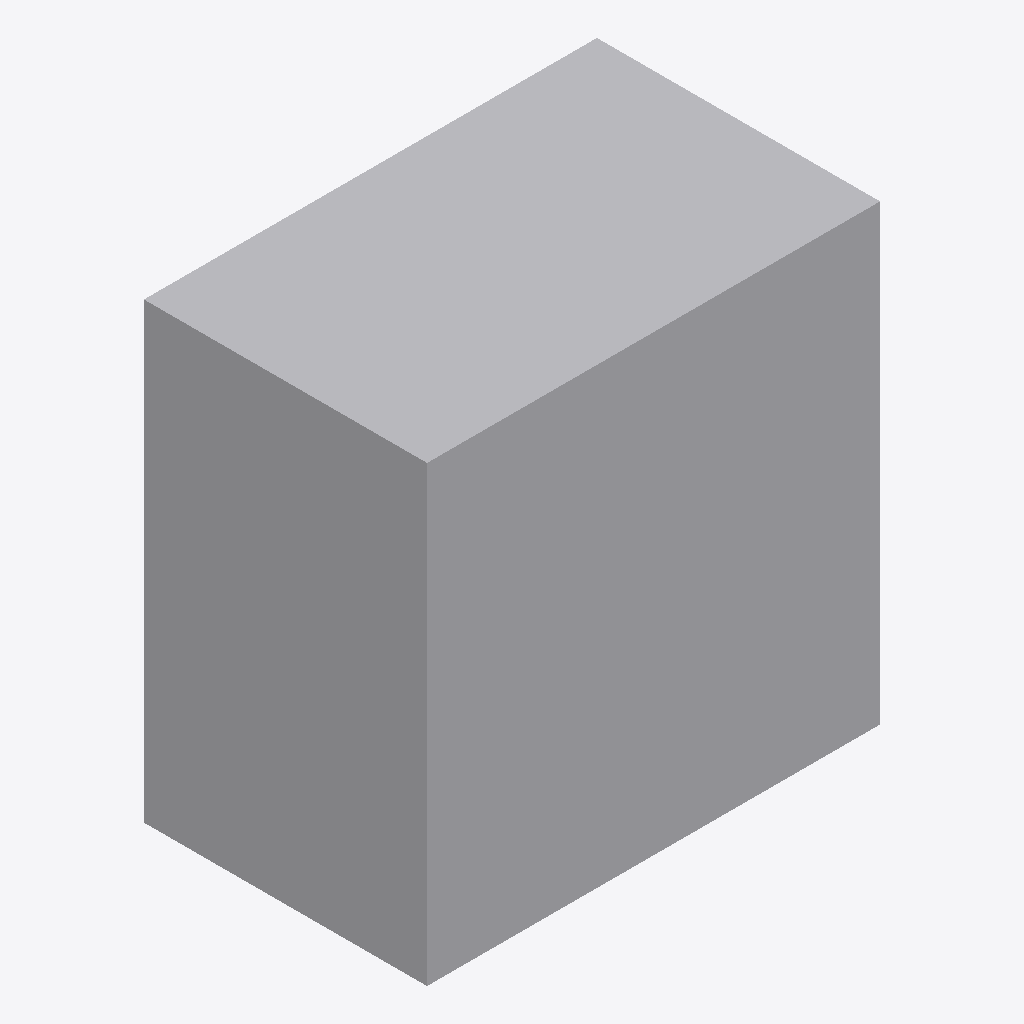
Isometric view of an IFC building model (IFC-SPF (STEP), schema IFC4, length unit metre), seen from the south-west, elements coloured by IFC class: 1 other element (light grey).
Extent 0.080 m × 0.050 m × 0.080 m (x, y, z). Storeys (1): EG at 0.00 m. Elements (1): 1 IfcOutlet.

HEADER;
FILE_DESCRIPTION(('ViewDefinition[DesignTransferView]'),'2;1');
FILE_NAME('/dev/null','2026-11-18T07:31:32+01:00',(''),(''),'IfcOpenShell 0.8.5','IfcOpenShell 0.8.5','Nobody');
FILE_SCHEMA(('IFC4'));
ENDSEC;
DATA;
#6=IFCPROJECT('0efqTGe5nCTA27Iv89fIvQ',#5,'preview-steckdose',$,$,$,$,(#15),#10);
#18=IFCSITE('0EIUf_vYH0dRGh$kzTm3CK',#17,'Site',$,$,#29,$,$,$,$,$,$,$,$);
#20=IFCBUILDING('3Nd$4tf_D7IBicXIS6d9Xo',#19,'Building',$,$,#34,$,$,$,$,$,$);
#36=IFCBUILDINGSTOREY('3OCg2F62f1IRty3QQvP9ZH',#35,'EG',$,$,#43,$,$,$,0.0);
#58=IFCOUTLET('288r0n1U9E$xK7p6XrfupO',#57,'Steckdose',$,$,#72,#65,$,.POWEROUTLET.);
ENDSEC;
